Photos from the image-classification dataset "data_balanced" in the GitHub repository Xiaolingford/Pomeranians. Its 2 classes are: algae, microplastics.

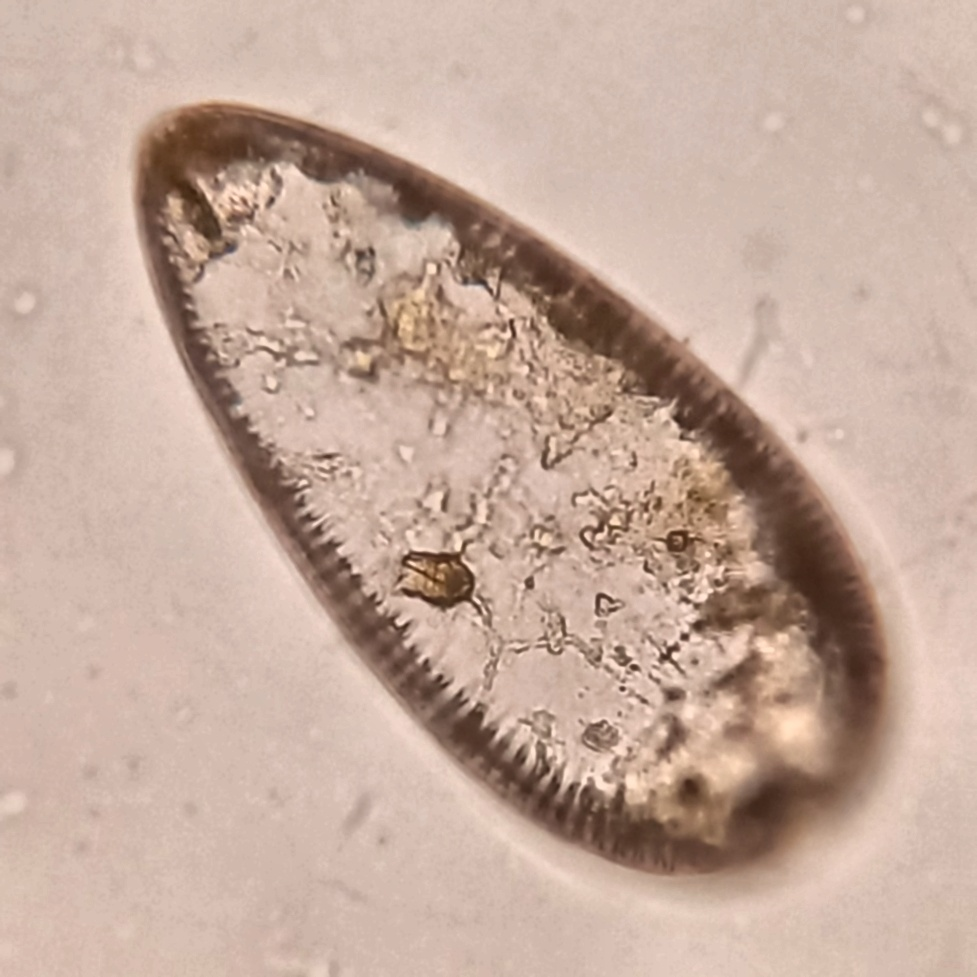
Label: algae

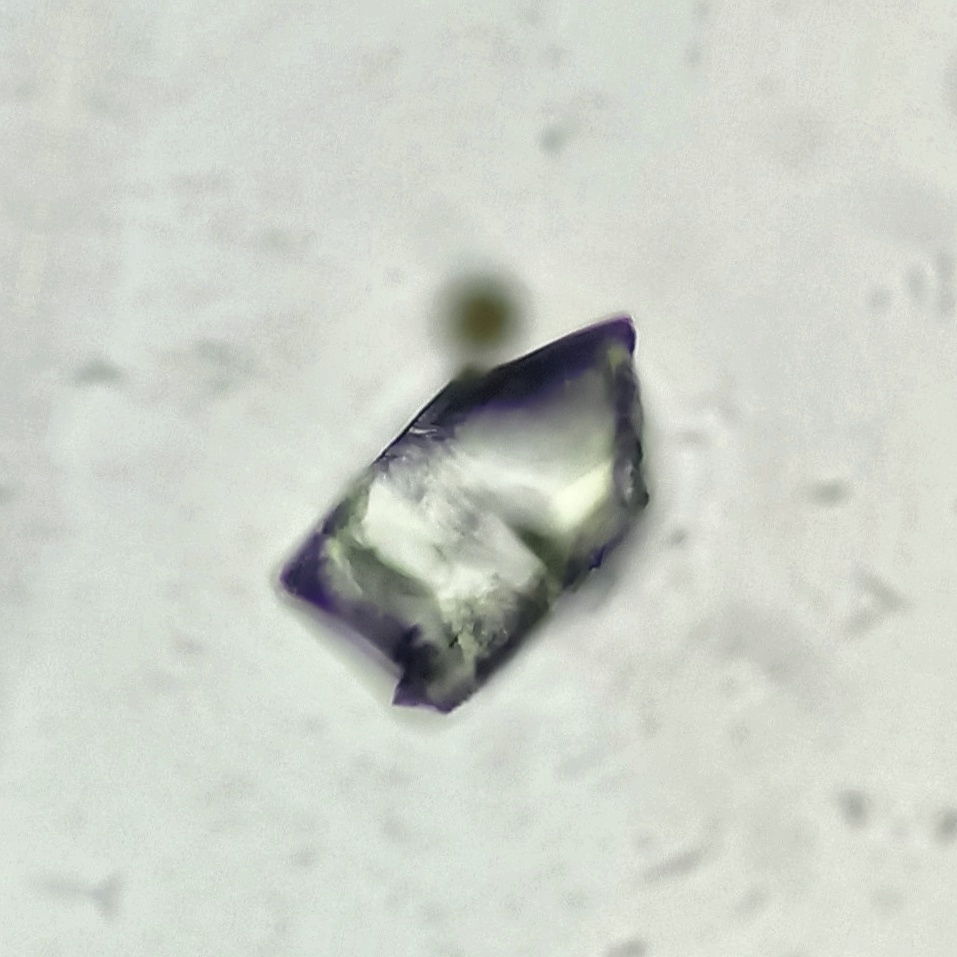
Label: microplastics

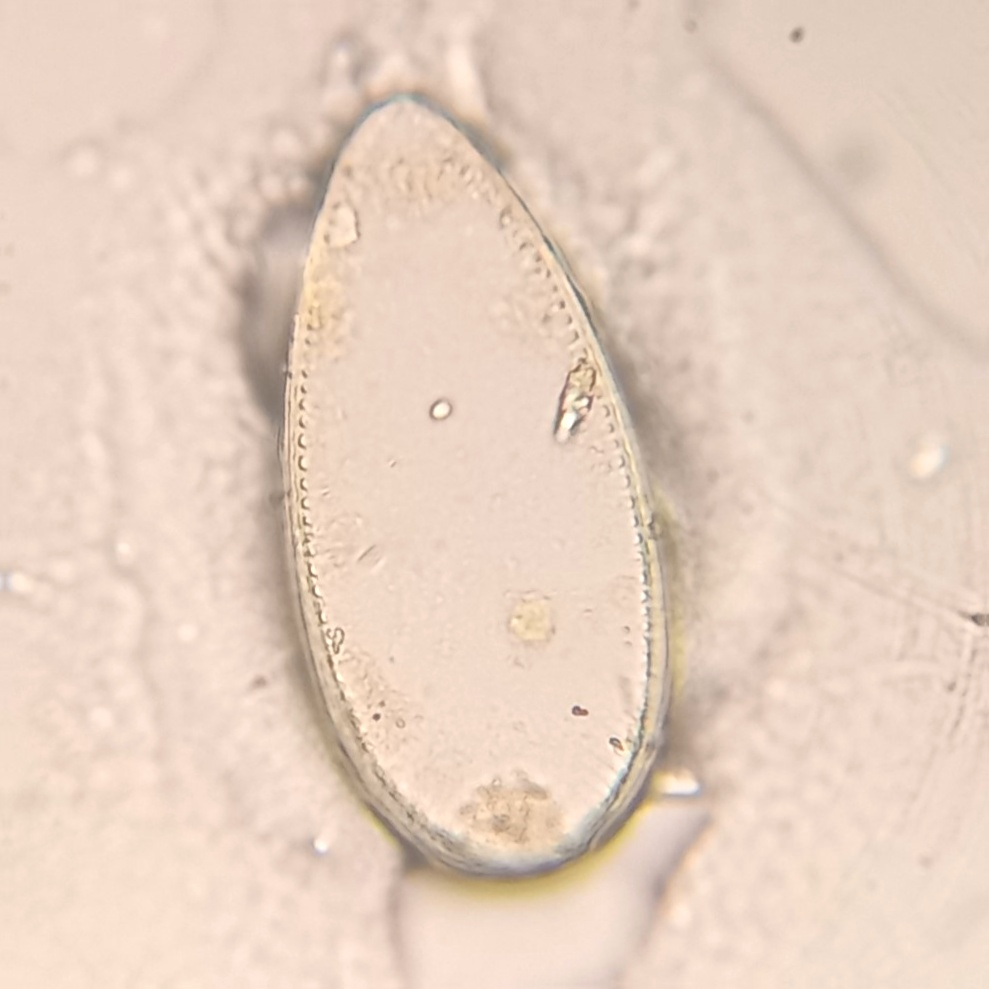
Label: algae

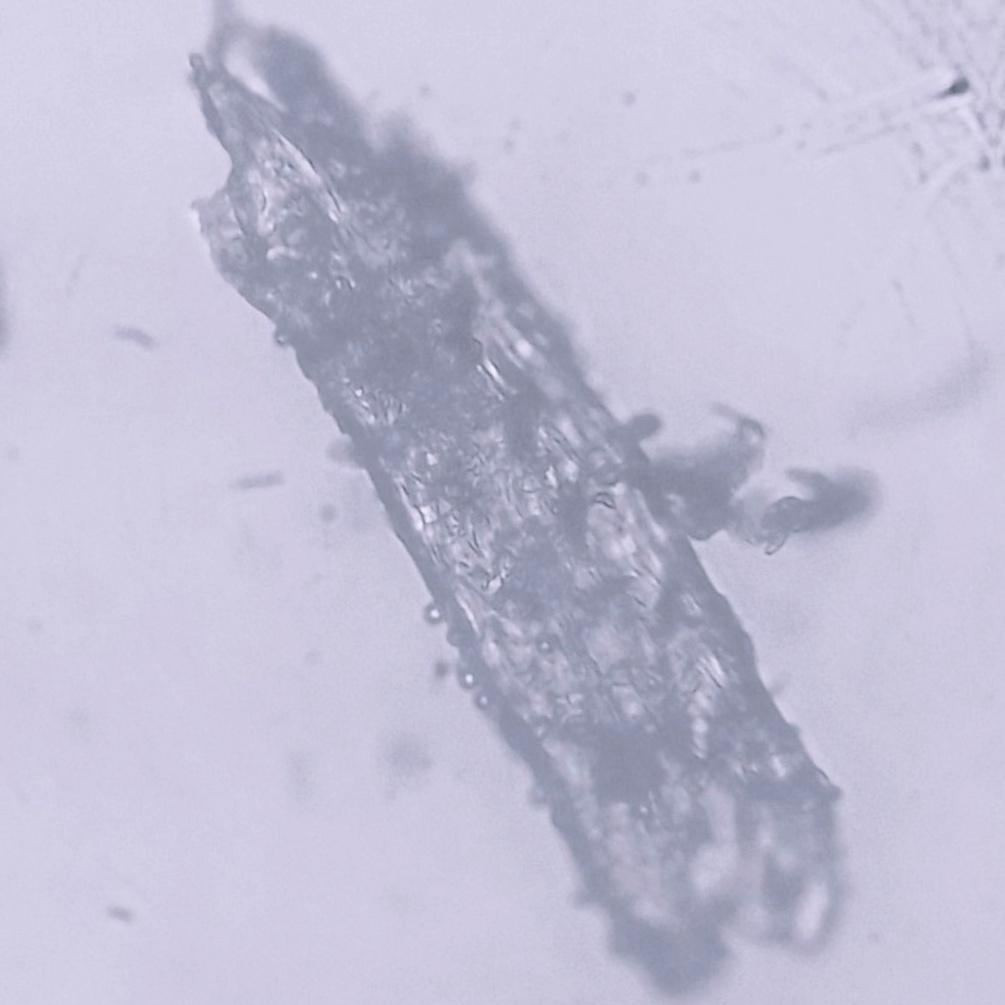
Label: microplastics

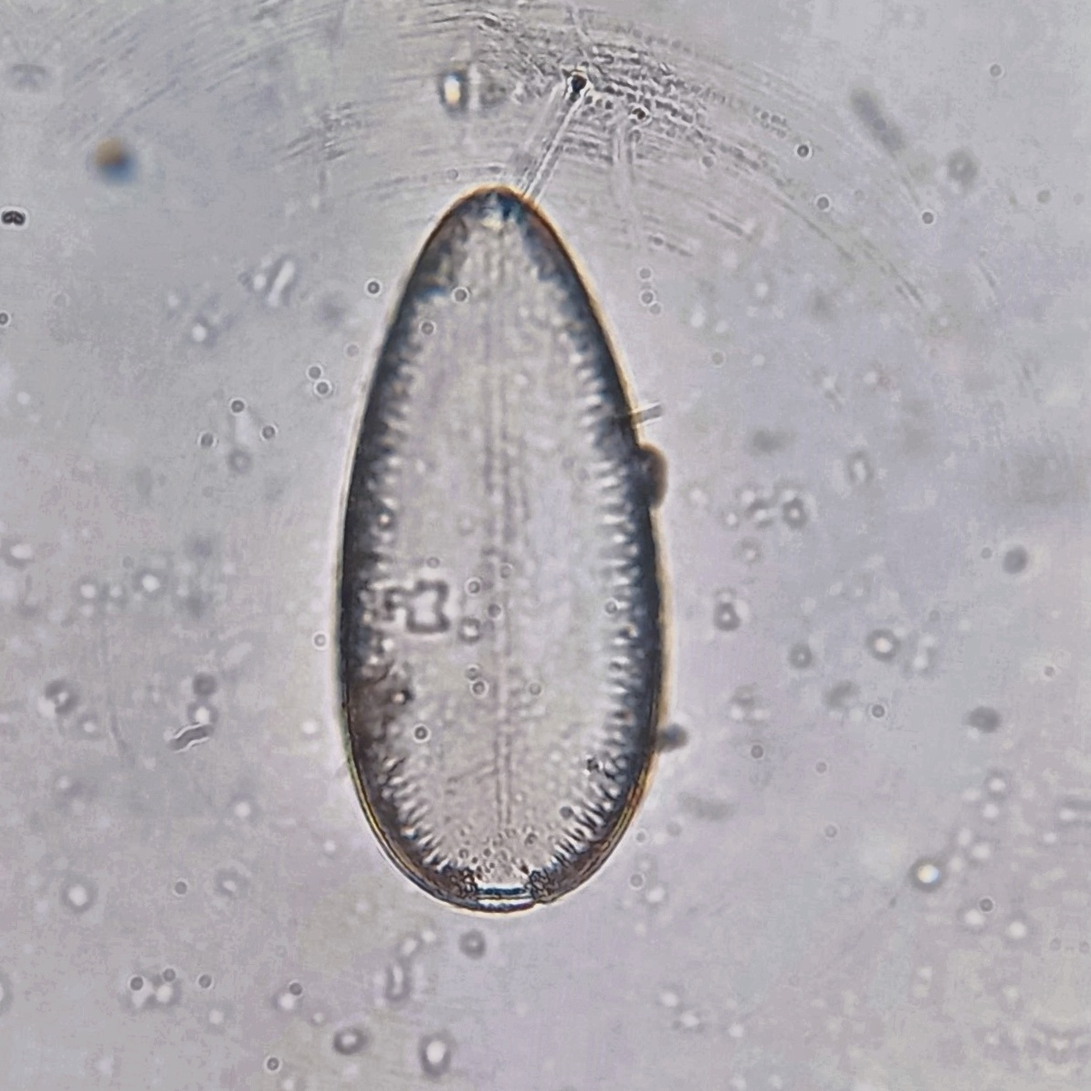
Label: algae

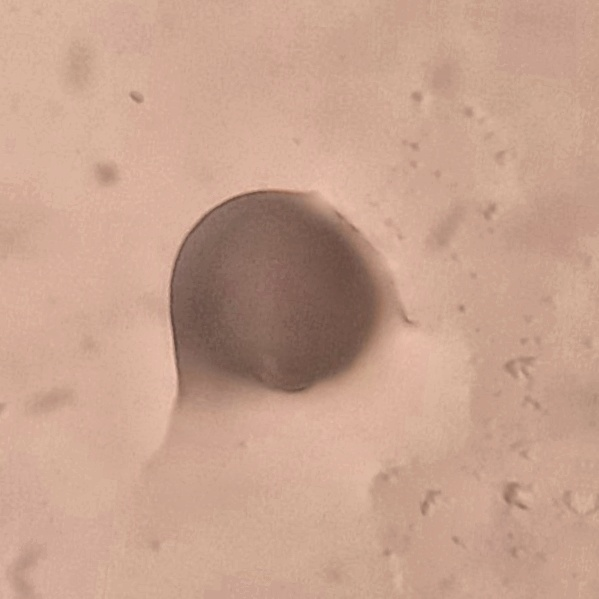
Label: microplastics
